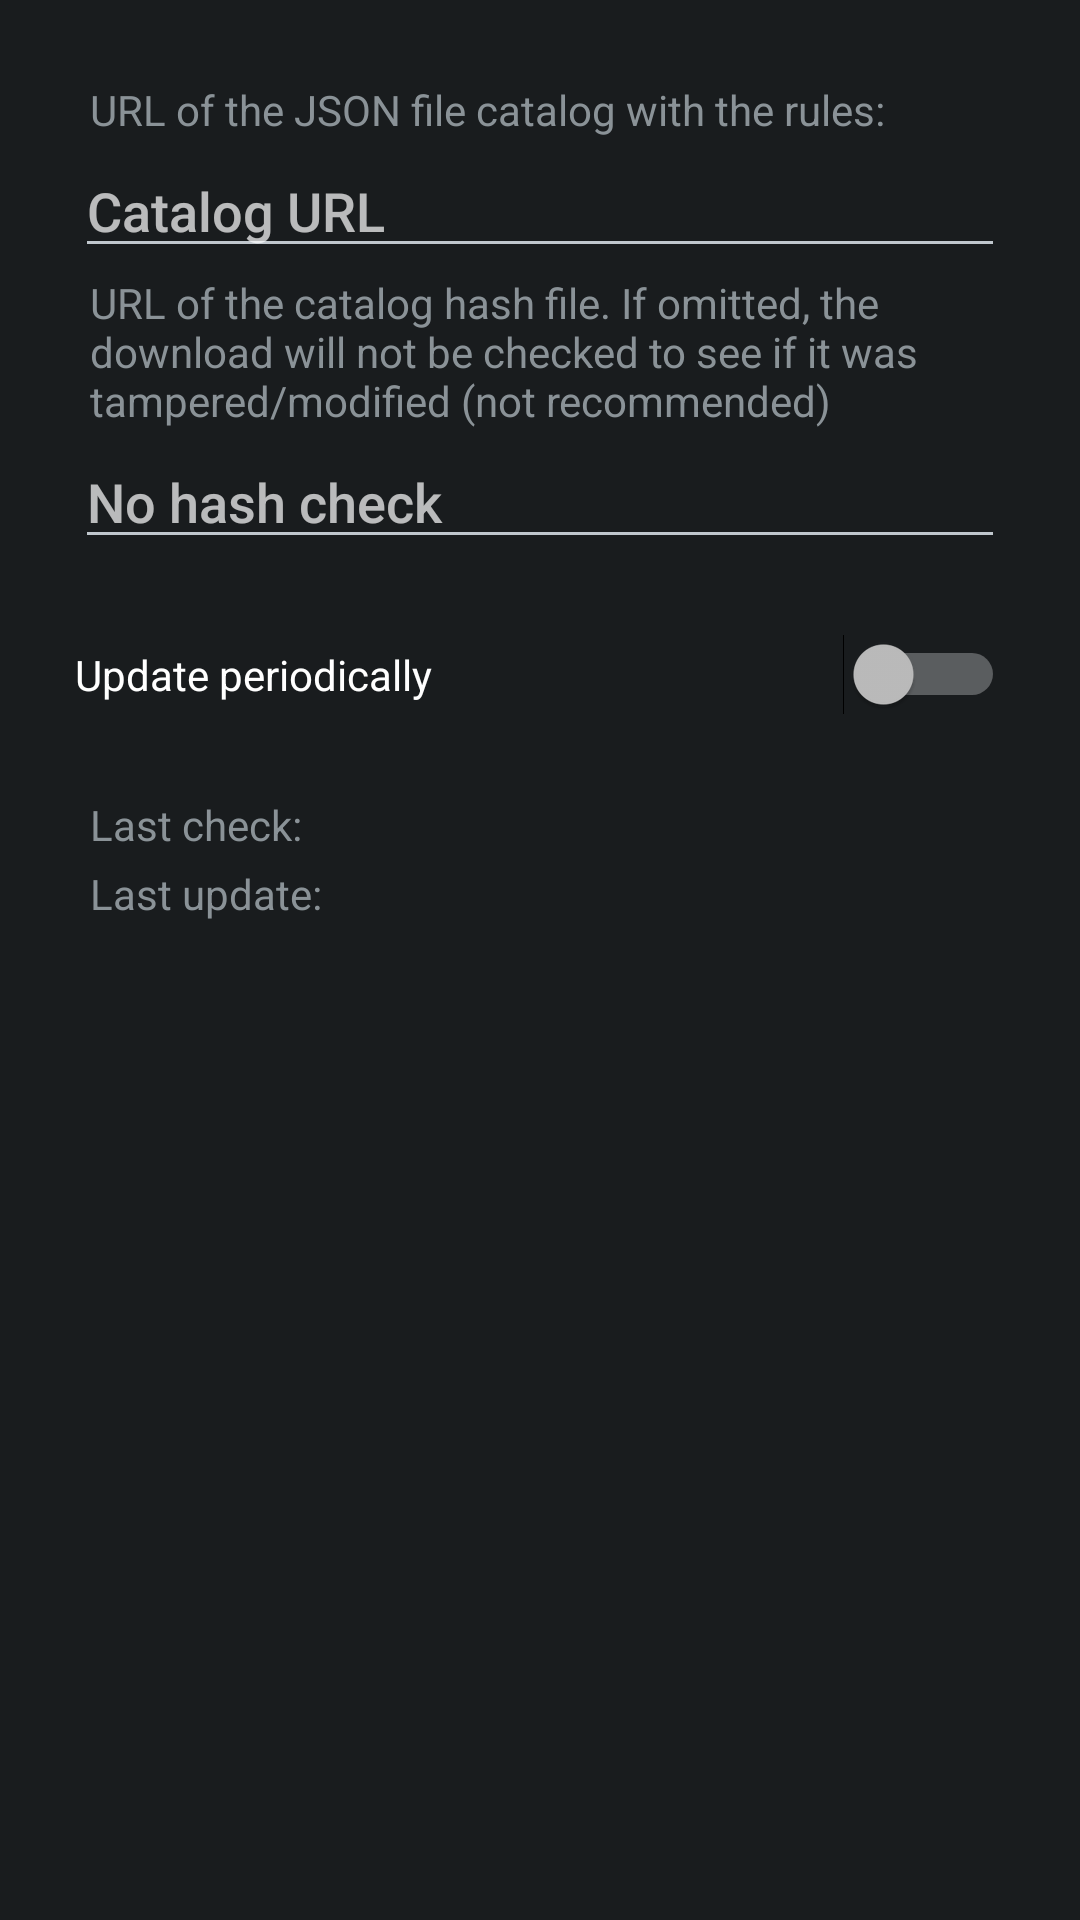

Write the Android layout XML for this screen, with the resource values it uses.
<!-- AndroidManifest.xml: application theme ActivityThemeDark -->
<!-- res/layout/config_clearurls_updater.xml -->
<?xml version="1.0" encoding="utf-8"?>


<LinearLayout xmlns:android="http://schemas.android.com/apk/res/android"
    android:layout_width="match_parent"
    android:layout_height="wrap_content"
    android:orientation="vertical"
    android:padding="@dimen/padding">

    <TextView
        android:layout_width="match_parent"
        android:layout_height="wrap_content"
        android:text="@string/mClear_sourceDesc" />

    <EditText
        android:id="@+id/catalog_URL"
        android:layout_width="match_parent"
        android:layout_height="wrap_content"
        android:autofillHints=""
        android:ems="10"
        android:hint="@string/mClear_urlHint"
        android:inputType="textUri|none|text" />

    <TextView
        android:layout_width="match_parent"
        android:layout_height="wrap_content"
        android:text="@string/mClear_hashDesc" />

    <EditText
        android:id="@+id/hash_URL"
        android:layout_width="match_parent"
        android:layout_height="wrap_content"
        android:autofillHints=""
        android:ems="10"
        android:hint="@string/mClear_hashHint"
        android:inputType="textUri|none|text" />

    <Space
        android:layout_width="match_parent"
        android:layout_height="@dimen/padding" />

    <Switch
        android:id="@+id/autoUpdate"
        android:layout_width="match_parent"
        android:layout_height="wrap_content"
        android:text="@string/mClear_autoUpdate" />

    <Space
        android:layout_width="match_parent"
        android:layout_height="@dimen/padding" />

    <LinearLayout
        android:layout_width="match_parent"
        android:layout_height="wrap_content"
        android:orientation="horizontal">

        <TextView
            android:layout_width="wrap_content"
            android:layout_height="wrap_content"
            android:text="@string/mClear_lastCheck" />

        <Space
            android:layout_width="@dimen/smallPadding"
            android:layout_height="wrap_content"
            android:layout_weight="0" />

        <TextView
            android:id="@+id/last_check"
            android:layout_width="0dp"
            android:layout_height="wrap_content"
            android:layout_weight="1" />

    </LinearLayout>

    <LinearLayout
        android:layout_width="match_parent"
        android:layout_height="match_parent"
        android:orientation="horizontal">

        <TextView
            android:layout_width="wrap_content"
            android:layout_height="wrap_content"
            android:text="@string/mClear_lastUpdate" />

        <Space
            android:layout_width="@dimen/smallPadding"
            android:layout_height="wrap_content" />

        <TextView
            android:id="@+id/last_update"
            android:layout_width="match_parent"
            android:layout_height="wrap_content" />

    </LinearLayout>

</LinearLayout>
<!-- resources referenced by this layout -->
<resources>
  <dimen name="padding">25dp</dimen>
  <dimen name="smallPadding">10dp</dimen>
  <string name="mClear_autoUpdate">Update periodically</string>
  <string name="mClear_hashDesc">URL of the catalog hash file. If omitted, the download will not be checked to see if it was tampered/modified (not recommended)</string>
  <string name="mClear_hashHint">No hash check</string>
  <string name="mClear_lastCheck">Last check:</string>
  <string name="mClear_lastUpdate">Last update:</string>
  <string name="mClear_sourceDesc">URL of the JSON file catalog with the rules:</string>
  <string name="mClear_urlHint">Catalog URL</string>
  <style name="ActivityThemeDark" parent="android:Theme.DeviceDefault">
          <item name="panel_background">@color/dark_panel_bg</item>
          <item name="colorAccent">@color/app</item>
          <item name="android:textAllCaps">false</item>
          <item name="android:textViewStyle">@style/MyTextViewStyle</item>
      </style>
  <color name="dark_panel_bg">#FF222f4f</color>
  <color name="app">#004D57</color>
  <style name="MyTextViewStyle" parent="android:Widget.TextView">
          
          <item name="android:paddingLeft">5dp</item>
          <item name="android:paddingStart">5dp</item>
          <item name="android:paddingTop">2dp</item>
          <item name="android:paddingRight">5dp</item>
          <item name="android:paddingEnd">5dp</item>
          <item name="android:paddingBottom">2dp</item>
      </style>
</resources>
